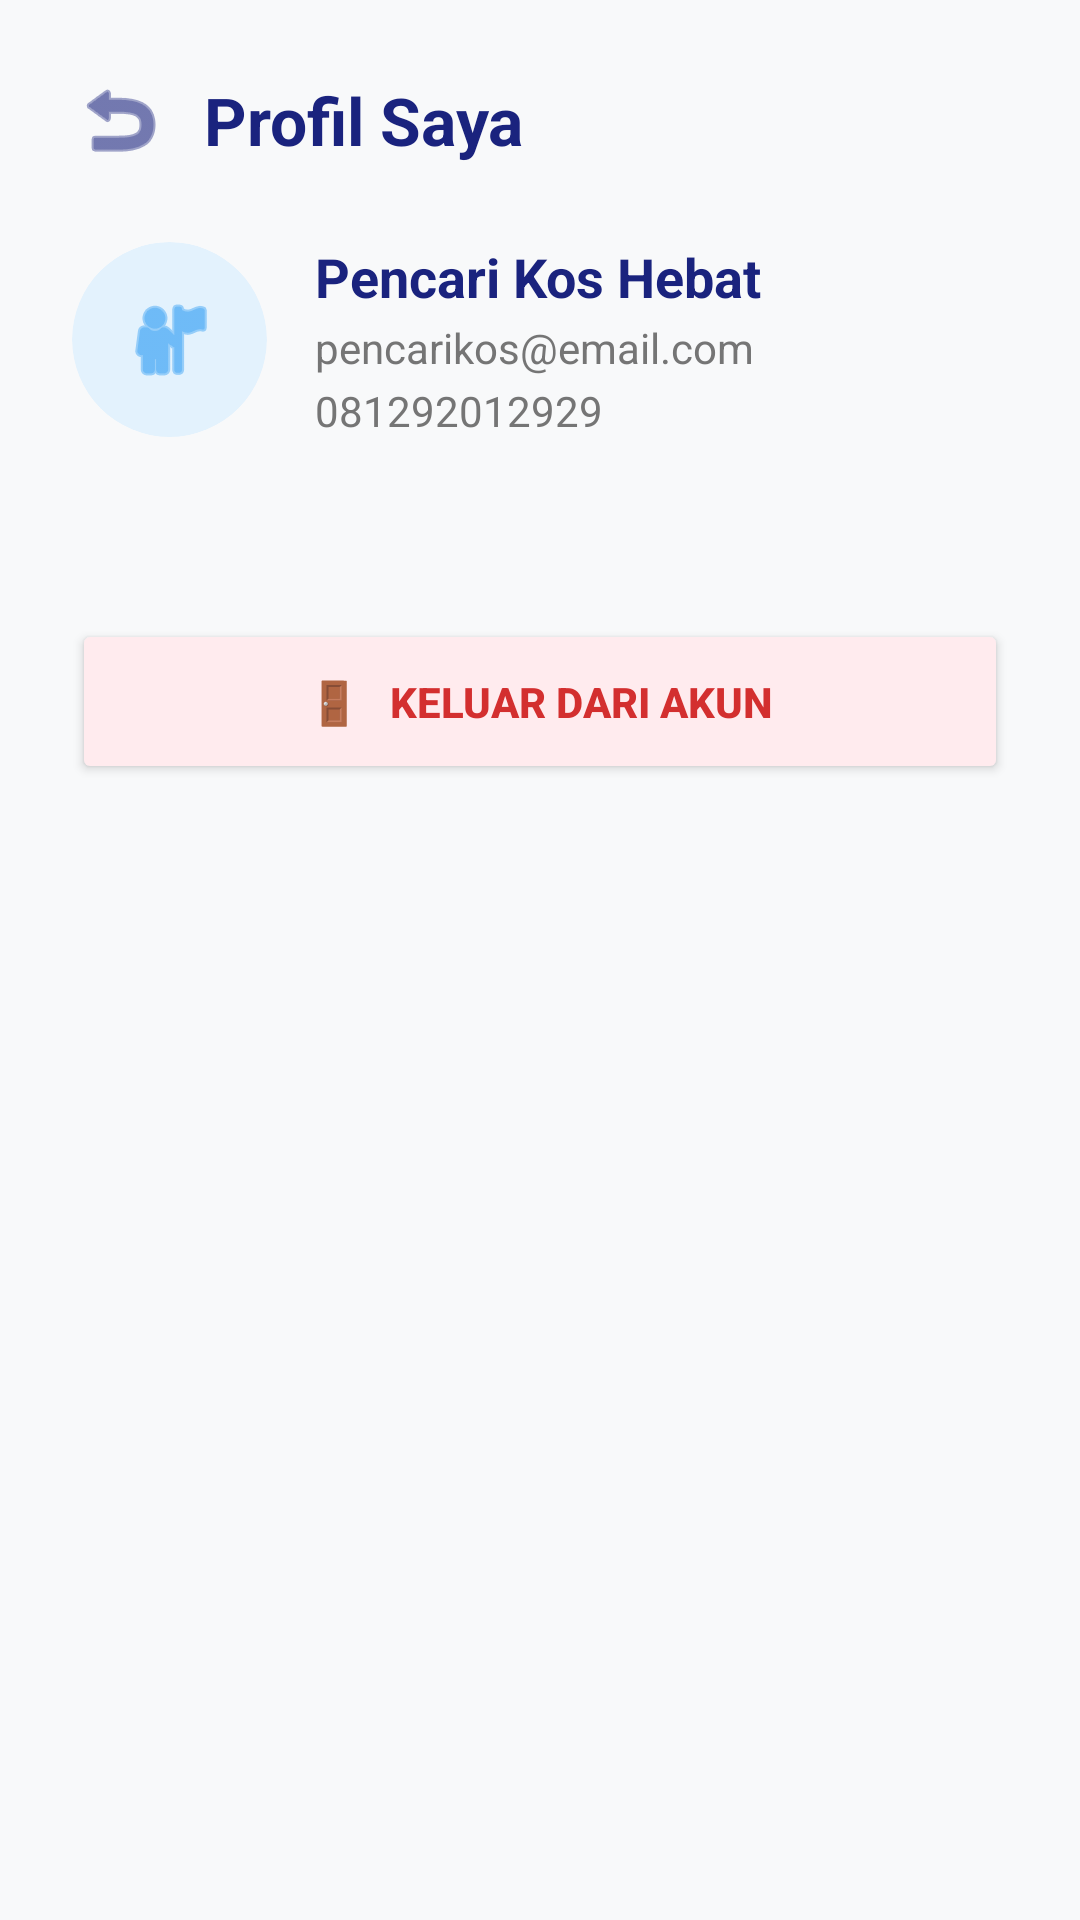

Here is an Android app screen rendered from its layout file. Give the layout XML and the strings, colors and styles it references.
<!-- AndroidManifest.xml: application theme Theme.Kosfinder -->
<!-- res/layout/activity_profile.xml -->
<?xml version="1.0" encoding="utf-8"?>
<androidx.constraintlayout.widget.ConstraintLayout
    xmlns:android="http://schemas.android.com/apk/res/android"
    xmlns:app="http://schemas.android.com/apk/res-auto"
    xmlns:tools="http://schemas.android.com/tools"
    android:layout_width="match_parent"
    android:layout_height="match_parent"
    android:background="#F8F9FA"
    android:padding="24dp">

    <LinearLayout
        android:id="@+id/layoutHeader"
        android:layout_width="wrap_content"
        android:layout_height="wrap_content"
        android:orientation="horizontal"
        android:gravity="center_vertical"
        app:layout_constraintTop_toTopOf="parent"
        app:layout_constraintStart_toStartOf="parent">

        <ImageView
            android:id="@+id/btnBackProfile"
            android:layout_width="32dp"
            android:layout_height="32dp"
            android:layout_marginEnd="12dp"
            android:src="@android:drawable/ic_menu_revert"
            app:tint="#1A237E"/>

        <TextView
            android:id="@+id/txtHeaderProfile"
            android:layout_width="wrap_content"
            android:layout_height="wrap_content"
            android:text="Profil Saya"
            android:textColor="#1A237E"
            android:textSize="22sp"
            android:textStyle="bold"/>

    </LinearLayout>

    <LinearLayout
        android:id="@+id/layoutInfoUser"
        android:layout_width="match_parent"
        android:layout_height="wrap_content"
        android:layout_marginTop="24dp"
        android:orientation="horizontal"
        android:gravity="center_vertical"
        app:layout_constraintTop_toBottomOf="@id/layoutHeader"
        app:layout_constraintStart_toStartOf="parent">

        <androidx.cardview.widget.CardView
            android:layout_width="65dp"
            android:layout_height="65dp"
            app:cardCornerRadius="32.5dp"
            app:cardElevation="0dp"
            android:backgroundTint="#E3F2FD">

            <ImageView
                android:id="@+id/imgFotoProfil"
                android:layout_width="match_parent"
                android:layout_height="match_parent"
                android:scaleType="centerInside"
                android:padding="12dp"
                android:src="@android:drawable/ic_menu_myplaces"
                app:tint="#2196F3" />
        </androidx.cardview.widget.CardView>

        <LinearLayout
            android:layout_width="match_parent"
            android:layout_height="wrap_content"
            android:layout_marginStart="16dp"
            android:orientation="vertical">

            <TextView
                android:id="@+id/txtNamaUser"
                android:layout_width="wrap_content"
                android:layout_height="wrap_content"
                android:text="Pencari Kos Hebat"
                android:textColor="#1A237E"
                android:textSize="18sp"
                android:textStyle="bold" />

            <TextView
                android:id="@+id/txtEmailUser"
                android:layout_width="wrap_content"
                android:layout_height="wrap_content"
                android:layout_marginTop="2dp"
                android:text="pencarikos@email.com"
                android:textColor="#757575"
                android:textSize="14sp" />
            <TextView
                android:id="@+id/txtPhoneUser"
                android:layout_width="wrap_content"
                android:layout_height="wrap_content"
                android:layout_marginTop="2dp"
                android:text="081292012929"
                android:textColor="#757575"
                android:textSize="14sp" />
        </LinearLayout>
    </LinearLayout>

    <Button
        android:id="@+id/btnMenuKeluar"
        android:layout_width="match_parent"
        android:layout_height="55dp"
        android:layout_marginTop="60dp"
        android:backgroundTint="#FFEBEE"
        android:text="🚪   Keluar dari Akun"
        android:textColor="#D32F2F"
        android:textStyle="bold"
        app:cornerRadius="12dp"
        app:layout_constraintTop_toBottomOf="@+id/layoutInfoUser"
        tools:layout_editor_absoluteX="24dp" />

</androidx.constraintlayout.widget.ConstraintLayout>
<!-- resources referenced by this layout -->
<resources>
  <style name="Theme.Kosfinder" parent="Base.Theme.Kosfinder" />
  <style name="Base.Theme.Kosfinder" parent="Theme.Material3.DayNight.NoActionBar">
          
          
      </style>
</resources>
